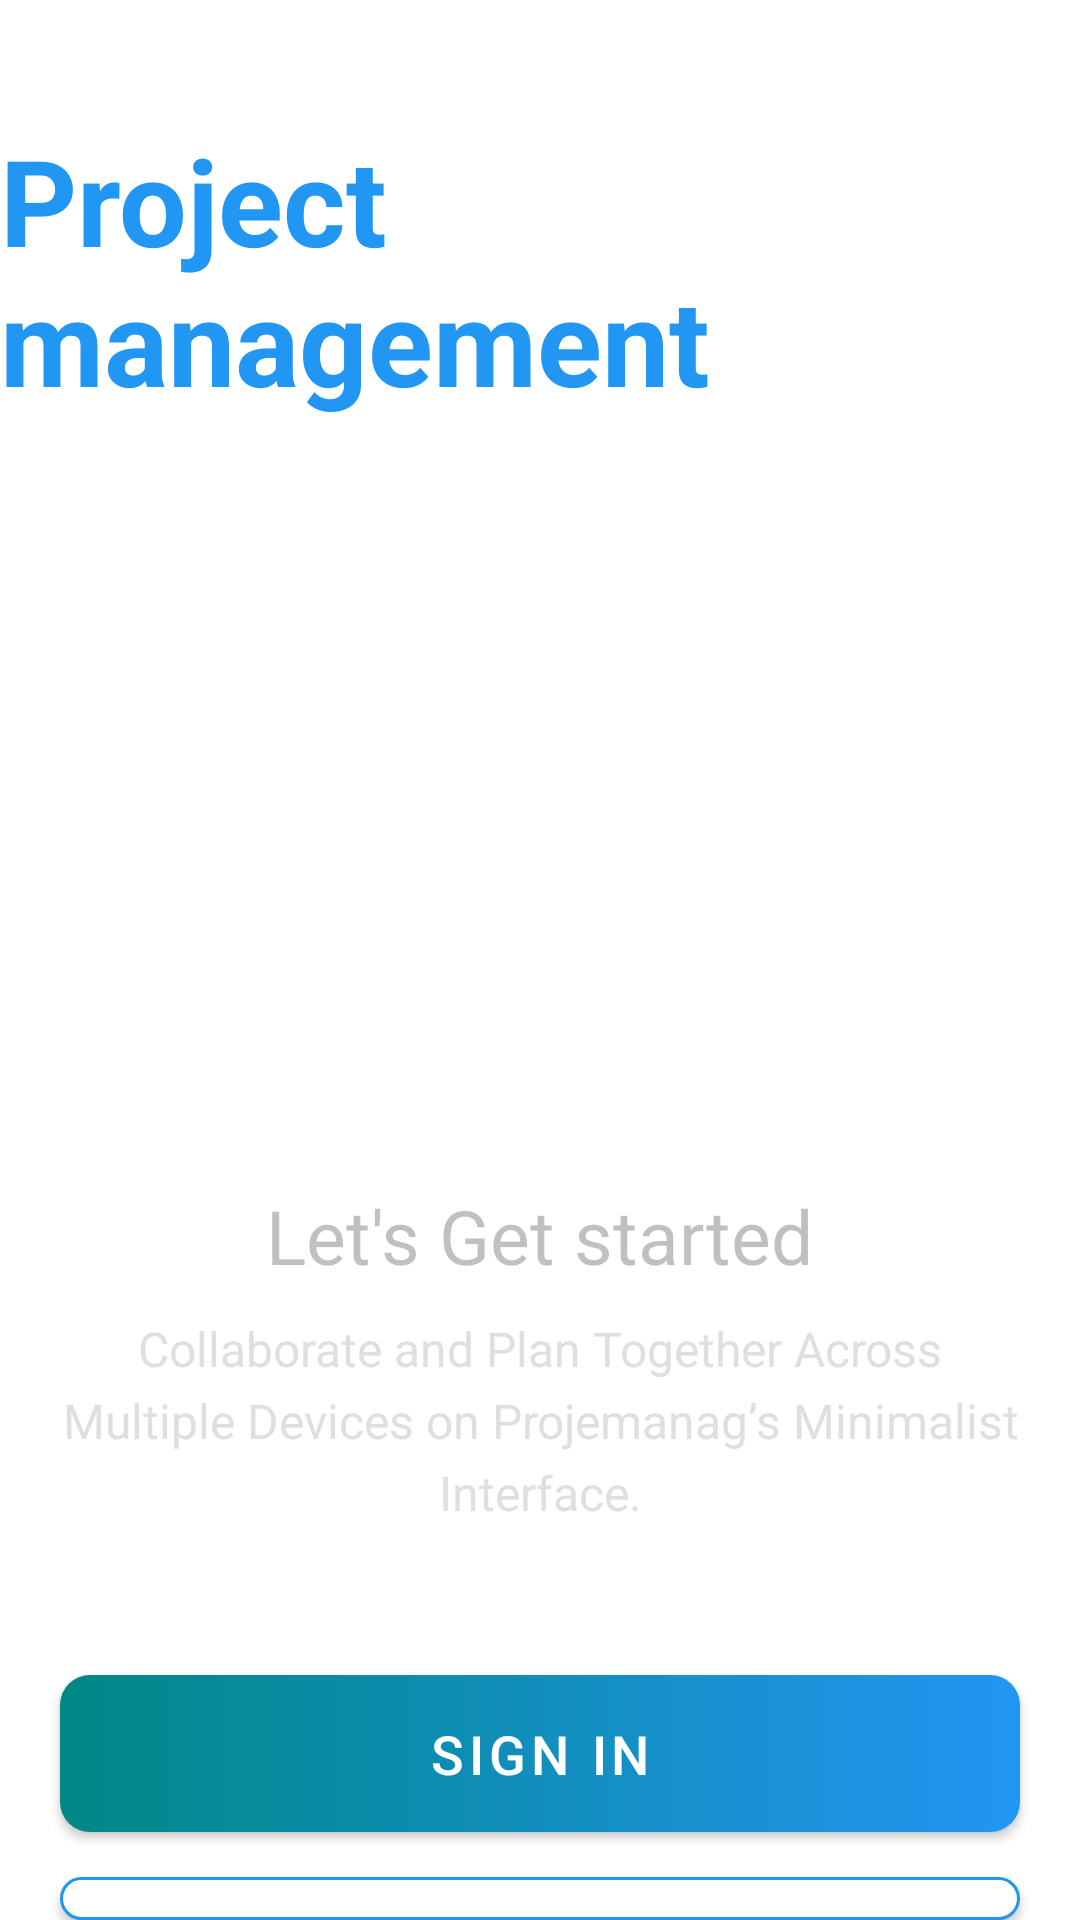

Android layout source for this screen:
<!-- AndroidManifest.xml: activity theme Theme.ProjectManagementApp.NoActionBar -->
<!-- res/layout/activity_intro.xml -->
<?xml version="1.0" encoding="utf-8"?>
<LinearLayout xmlns:android="http://schemas.android.com/apk/res/android"
    xmlns:tools="http://schemas.android.com/tools"
    android:layout_width="match_parent"
    android:layout_height="match_parent"
    xmlns:app="http://schemas.android.com/apk/res-auto"
    android:background="@drawable/intro_background"
    android:gravity="center_horizontal"
    android:orientation="vertical"
    tools:context=".activities.IntroActivity">

    <TextView
        android:id="@+id/tv_app_name_intro"
        android:layout_width="wrap_content"
        android:layout_height="wrap_content"
        android:layout_marginTop="@dimen/intro_screen_title_text_marginTop"
        android:text="@string/project_management_title"
        android:textColor="@color/blue"
        android:textSize="@dimen/intro_screen_title_text_size"
        android:textStyle="bold" />

    <ImageView
        android:layout_width="200dp"
        android:layout_height="200dp"
        android:layout_marginTop="@dimen/intro_screen_image_marginTop"
        android:contentDescription="@string/image_contentDescription"
        android:src="@drawable/ic_task_image" />

    <TextView
        android:layout_width="wrap_content"
        android:layout_height="wrap_content"
        android:layout_marginTop="@dimen/lets_get_started_text_marginTop"
        android:text="@string/let_s_get_started_text"
        android:textColor="@color/primary_text_color"
        android:textSize="@dimen/lets_get_started_text_size" />

    <TextView
        android:layout_width="match_parent"
        android:layout_height="wrap_content"
        android:layout_marginStart="@dimen/intro_text_marginStartEnd"
        android:layout_marginTop="@dimen/intro_text_marginTop"
        android:layout_marginEnd="@dimen/intro_text_marginStartEnd"
        android:gravity="center"
        android:lineSpacingExtra="@dimen/intro_text_line_spacing_extra"
        android:text="@string/intro_text_description"
        android:textColor="@color/secondary_text_color"
        android:textSize="@dimen/intro_text_size" />

    <Button
        android:id="@+id/btn_sign_in_intro"
        app:backgroundTint="@null"
        android:layout_width="match_parent"
        android:layout_height="wrap_content"
        android:layout_gravity="center"
        android:layout_marginStart="@dimen/btn_marginStartEnd"
        android:layout_marginTop="@dimen/intro_screen_sign_in_btn_marginTop"
        android:layout_marginEnd="@dimen/btn_marginStartEnd"
        android:background="@drawable/shape_button_rounded"
        android:foreground="?attr/selectableItemBackground"
        android:gravity="center"
        android:paddingTop="@dimen/btn_paddingTopBottom"
        android:paddingBottom="@dimen/btn_paddingTopBottom"
        android:text="@string/sign_in"
        android:textColor="@android:color/white"
        android:textSize="@dimen/btn_text_size" />

    <Button
        android:id="@+id/btn_sign_up_intro"
        app:backgroundTint="@null"
        android:layout_width="match_parent"
        android:layout_height="wrap_content"
        android:layout_gravity="center"
        android:layout_marginStart="@dimen/btn_marginStartEnd"
        android:layout_marginTop="@dimen/intro_screen_sign_up_btn_marginTop"
        android:layout_marginEnd="@dimen/btn_marginStartEnd"
        android:background="@drawable/white_border_shape_button_rounded"
        android:foreground="?attr/selectableItemBackground"
        android:gravity="center"
        android:paddingTop="@dimen/btn_paddingTopBottom"
        android:paddingBottom="@dimen/btn_paddingTopBottom"
        android:text="@string/sign_up"
        android:textColor="@color/blue"
        android:textSize="@dimen/btn_text_size" />
</LinearLayout>
<!-- resources referenced by this layout -->
<resources>
  <color name="blue">#2196F3</color>
  <color name="primary_text_color">@color/dark_gray</color>
  <color name="secondary_text_color">@color/gray</color>
  <dimen name="btn_marginStartEnd">20dp</dimen>
  <dimen name="btn_paddingTopBottom">8dp</dimen>
  <dimen name="btn_text_size">18sp</dimen>
  <dimen name="intro_screen_image_marginTop">30dp</dimen>
  <dimen name="intro_screen_sign_in_btn_marginTop">50dp</dimen>
  <dimen name="intro_screen_sign_up_btn_marginTop">15dp</dimen>
  <dimen name="intro_screen_title_text_marginTop">40dp</dimen>
  <dimen name="intro_screen_title_text_size">40sp</dimen>
  <dimen name="intro_text_line_spacing_extra">5dp</dimen>
  <dimen name="intro_text_marginStartEnd">20dp</dimen>
  <dimen name="intro_text_marginTop">10dp</dimen>
  <dimen name="intro_text_size">16sp</dimen>
  <dimen name="lets_get_started_text_marginTop">25dp</dimen>
  <dimen name="lets_get_started_text_size">25sp</dimen>
  <!-- drawable shape_button_rounded (drawable) -->
  <?xml version="1.0" encoding="utf-8"?>
  <shape xmlns:android="http://schemas.android.com/apk/res/android"
      android:shape="rectangle">
  
      <gradient
          android:angle="360"
          android:endColor="@color/blue"
          android:startColor="@color/teal_700"
          android:type="linear">
  
      </gradient>
      <corners android:radius="10dp"/>
  </shape>
  <!-- drawable white_border_shape_button_rounded (drawable) -->
  <?xml version="1.0" encoding="utf-8"?>
  <shape xmlns:android="http://schemas.android.com/apk/res/android"
      android:shape="rectangle">
  
      <stroke android:color="@color/blue"
          android:width="1dp"/>
  
      <solid android:color="@color/white"/>
  
      <corners android:radius="10dp" />
  </shape>
  <string name="image_contentDescription">image</string>
  <string name="intro_text_description">Collaborate and Plan Together Across Multiple Devices on Projemanag’s Minimalist Interface.</string>
  <string name="let_s_get_started_text">Let\'s Get started</string>
  <string name="project_management_title">Project management</string>
  <string name="sign_in">SIGN IN</string>
  <string name="sign_up">SIGN UP</string>
  <style name="Theme.ProjectManagementApp.NoActionBar">
          <item name="windowActionBar">false</item>
          <item name="windowNoTitle">true</item>
      </style>
  <color name="dark_gray">#51393A3A</color>
  <color name="gray">#59A0A4A8</color>
  <color name="teal_700">#FF018786</color>
  <color name="white">#FFFFFFFF</color>
</resources>
